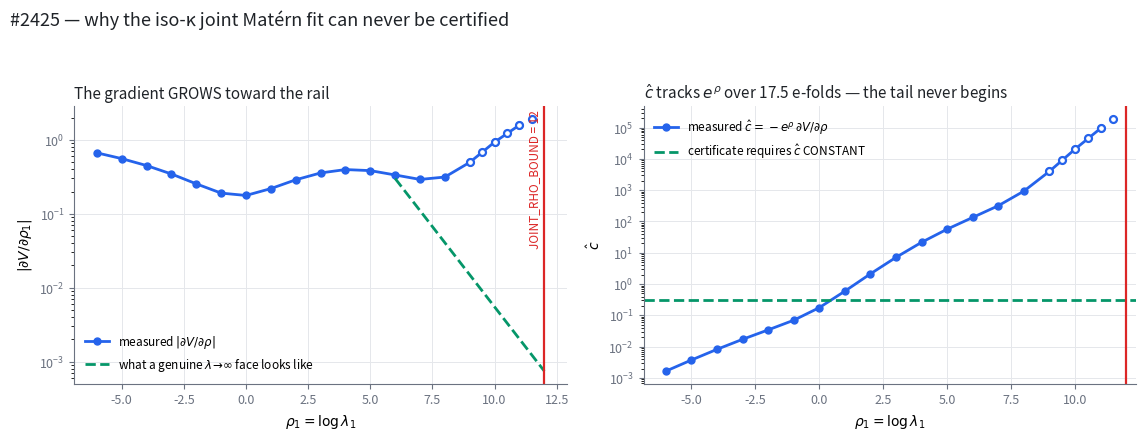

Write Python code to recreate this figure. (Note: this script raises an exception after producing the figure.)
import matplotlib
matplotlib.use("Agg")
import matplotlib.pyplot as plt
import numpy as np

# Probe ladder printed by the DECLINING asymptote-rail certificate for
# spatial_length_scale_optimization_monotone_improves_or_keeps_score_for_matern_two_feature
# coordinate k=1, at checkpoint rho=[0.00177, 12.0, 12.0], psi=-0.258.
coarse = [(11,-1.584,9.484e4),(10,-0.9326,2.054e4),(9,-0.4957,4.017e3),(8,-0.3138,9.353e2),
          (7,-0.2913,3.195e2),(6,-0.3347,1.350e2),(5,-0.3834,5.691e1),(4,-0.3961,2.163e1),
          (3,-0.3565,7.161),(2,-0.2880,2.128),(1,-0.2189,0.5950),(0,-0.1768,0.1768),
          (-1,-0.1903,0.0700),(-2,-0.2540,0.03437),(-3,-0.3454,0.01720),(-4,-0.4489,0.008223),
          (-5,-0.5572,0.003755),(-6,-0.6673,0.001654)]
local  = [(11.5,-1.919,1.895e5),(11,-1.584,9.484e4),(10.5,-1.243,4.514e4),(10,-0.9326,2.054e4),
          (9.5,-0.6797,9.080e3),(9,-0.4957,4.017e3)]

c = np.array(sorted(coarse)); l = np.array(sorted(local))
rho, g, chat = c[:,0], c[:,1], c[:,2]
lrho, lg, lchat = l[:,0], l[:,1], l[:,2]

INK="#1f2328"; MUT="#6b7280"; GRID="#e5e7eb"
BLUE="#2563eb"; RED="#dc2626"; GREEN="#059669"

fig, ax = plt.subplots(1, 2, figsize=(11.5, 4.4))
fig.patch.set_facecolor("white")

# Panel 1: |dV/drho|
a = ax[0]
a.plot(rho, np.abs(g), color=BLUE, lw=2, marker="o", ms=5, label=r"measured $|\partial V/\partial\rho|$")
a.plot(lrho, np.abs(lg), color=BLUE, lw=0, marker="o", ms=5, mfc="white", mew=1.6)
tail = np.linspace(6, 12, 50)
a.plot(tail, 0.30*np.exp(-(tail-6)), color=GREEN, lw=2, ls="--",
       label=r"what a genuine $\lambda\!\to\!\infty$ face looks like")
a.axvline(12, color=RED, lw=1.6)
a.text(11.85, 2.6, "JOINT_RHO_BOUND = 12", rotation=90, va="top", ha="right",
       color=RED, fontsize=8.5)
a.set_yscale("log"); a.set_xlabel(r"$\rho_1=\log\lambda_1$"); a.set_ylabel(r"$|\partial V/\partial\rho_1|$")
a.set_title("The gradient GROWS toward the rail", fontsize=11, color=INK, loc="left")
a.legend(fontsize=8.5, frameon=False, loc="lower left")

# Panel 2: chat
a = ax[1]
a.plot(rho, chat, color=BLUE, lw=2, marker="o", ms=5, label=r"measured $\hat c=-e^{\rho}\,\partial V/\partial\rho$")
a.plot(lrho, lchat, color=BLUE, lw=0, marker="o", ms=5, mfc="white", mew=1.6)
a.axhline(0.30, color=GREEN, lw=2, ls="--", label=r"certificate requires $\hat c$ CONSTANT")
a.axvline(12, color=RED, lw=1.6)
a.set_yscale("log"); a.set_xlabel(r"$\rho_1=\log\lambda_1$"); a.set_ylabel(r"$\hat c$")
a.set_title(r"$\hat c$ tracks $e^{\rho}$ over 17.5 e-folds — the tail never begins",
            fontsize=11, color=INK, loc="left")
a.legend(fontsize=8.5, frameon=False, loc="upper left")

for a in ax:
    a.grid(True, color=GRID, lw=0.7); a.set_axisbelow(True)
    for s in ("top","right"): a.spines[s].set_visible(False)
    for s in ("left","bottom"): a.spines[s].set_color(MUT)
    a.tick_params(colors=MUT, labelsize=9)

fig.suptitle("#2425 — why the iso-κ joint Matérn fit can never be certified",
             fontsize=13, color=INK, x=0.008, ha="left", y=0.99)
fig.tight_layout(rect=[0,0,1,0.94])
out="/Users/user/gam/docs/images/issue2425_asymptote_ladder.png"
fig.savefig(out, dpi=170, facecolor="white")
print("wrote", out)
